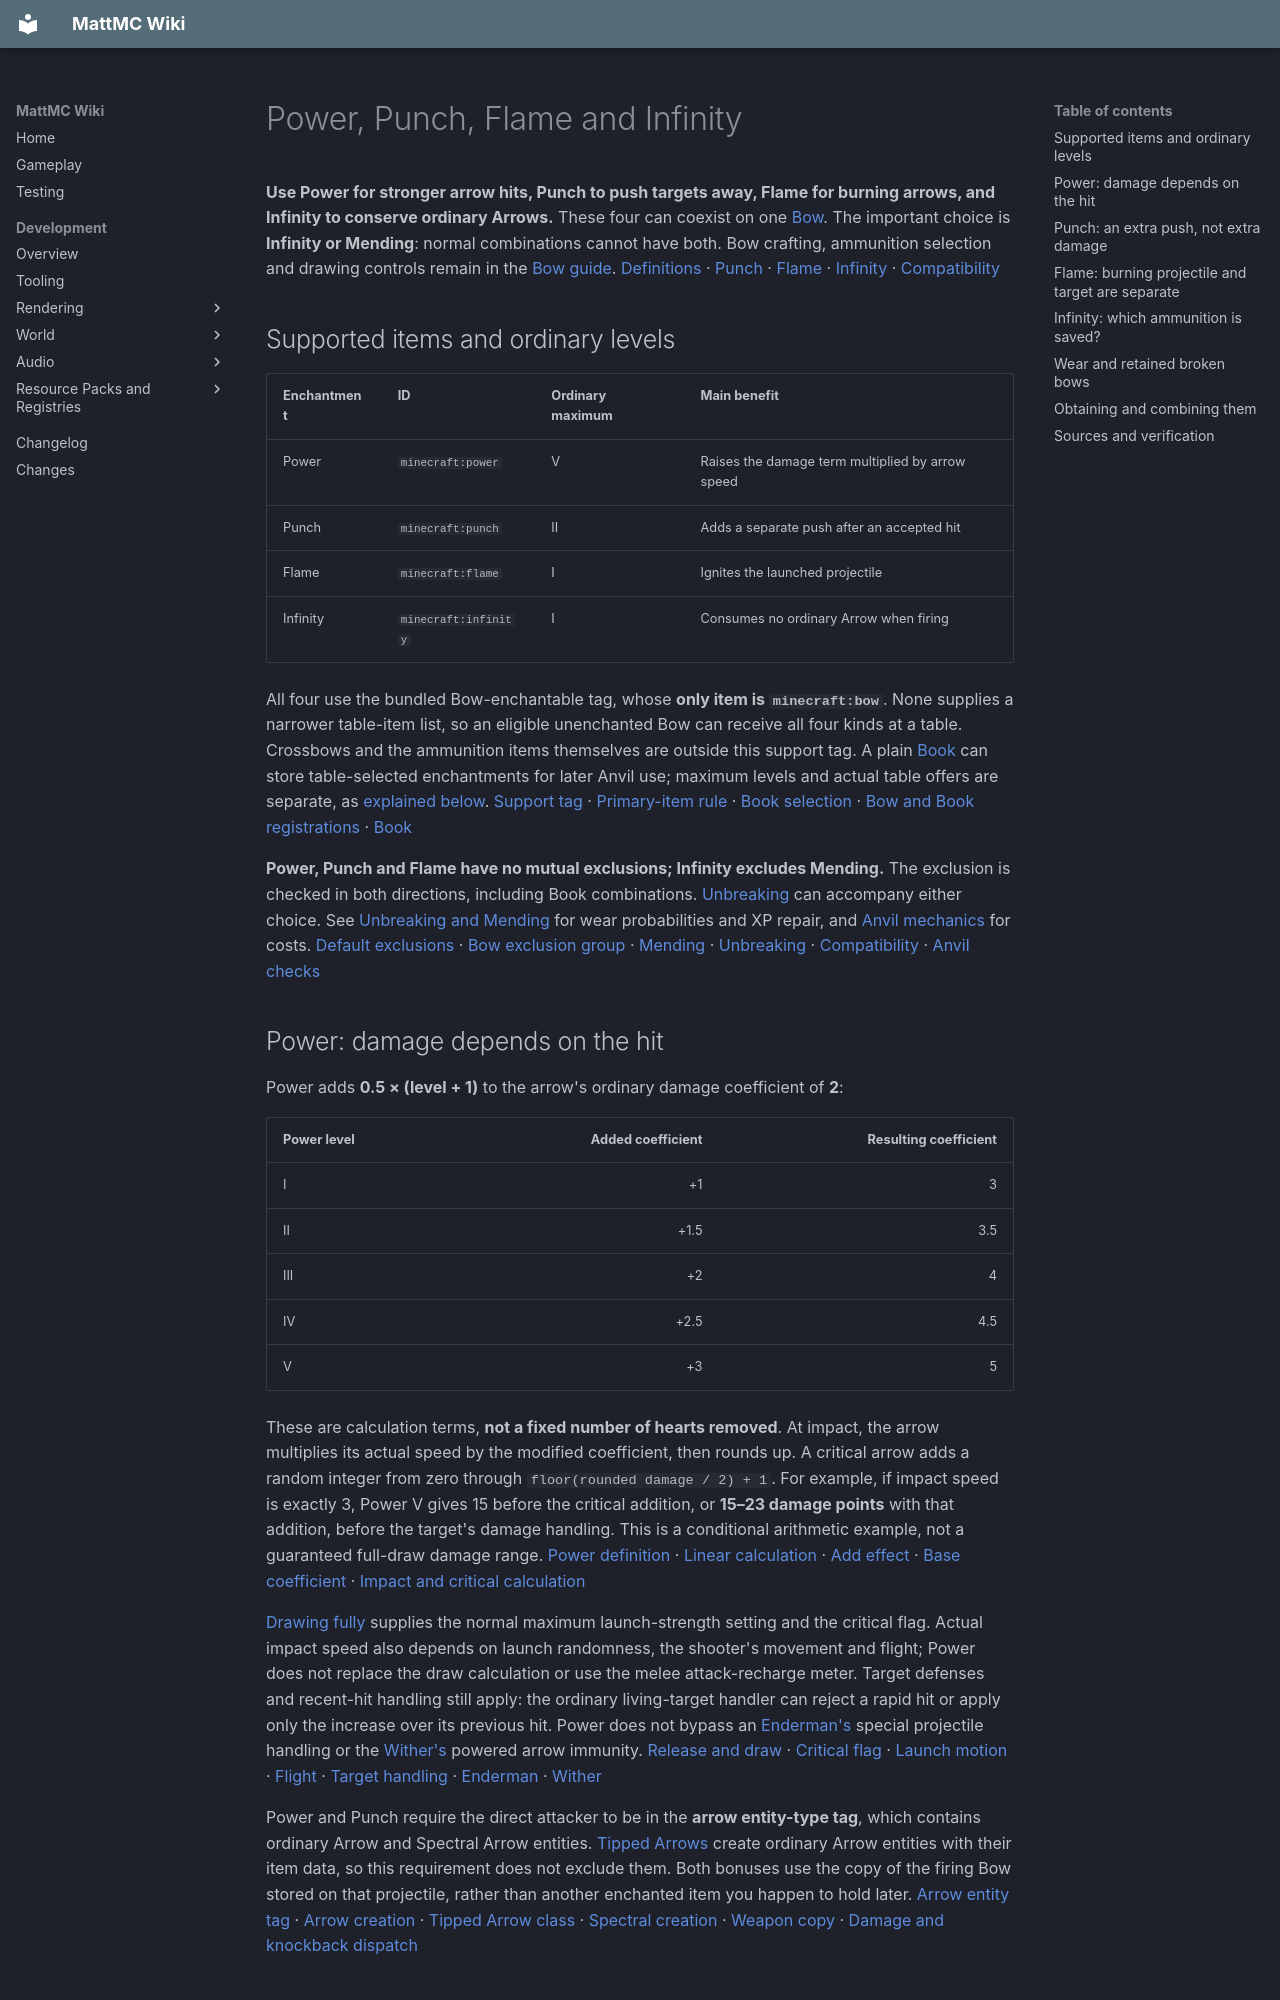

repository: HungLo2020/MattMC · page: gameplay/enchanting/BowEnchantments/index.html · generator: mkdocs

# Power, Punch, Flame and Infinity

**Use Power for stronger arrow hits, Punch to push targets away, Flame for burning arrows, and Infinity to conserve ordinary Arrows.** These four can coexist on one [Bow](../items/Bow.md). The important choice is **Infinity or Mending**: normal combinations cannot have both. Bow crafting, ammunition selection and drawing controls remain in the [Bow guide](../items/Bow.md). [Definitions][power] · [Punch][punch] · [Flame][flame] · [Infinity][infinity] · [Compatibility][compatibility]

## Supported items and ordinary levels

| Enchantment | ID | Ordinary maximum | Main benefit |
| --- | --- | --- | --- |
| Power | `minecraft:power` | V | Raises the damage term multiplied by arrow speed |
| Punch | `minecraft:punch` | II | Adds a separate push after an accepted hit |
| Flame | `minecraft:flame` | I | Ignites the launched projectile |
| Infinity | `minecraft:infinity` | I | Consumes no ordinary Arrow when firing |

All four use the bundled Bow-enchantable tag, whose **only item is `minecraft:bow`**. None supplies a narrower table-item list, so an eligible unenchanted Bow can receive all four kinds at a table. Crossbows and the ammunition items themselves are outside this support tag. A plain [Book](../items/Book.md) can store table-selected enchantments for later Anvil use; maximum levels and actual table offers are separate, as [explained below](#obtaining-and-combining-them). [Support tag][support-tag] · [Primary-item rule][primary] · [Book selection][selection] · [Bow and Book registrations][bow-registration] · [Book][book-registration]

**Power, Punch and Flame have no mutual exclusions; Infinity excludes Mending.** The exclusion is checked in both directions, including Book combinations. [Unbreaking](DurabilityEnchantments.md#unbreaking-a-chance-for-each-wear-point) can accompany either choice. See [Unbreaking and Mending](DurabilityEnchantments.md) for wear probabilities and XP repair, and [Anvil mechanics](../mechanics/AnvilMechanics.md) for costs. [Default exclusions][defaults] · [Bow exclusion group][exclusions] · [Mending][mending] · [Unbreaking][unbreaking] · [Compatibility][compatibility] · [Anvil checks][anvil]

## Power: damage depends on the hit

Power adds **0.5 × (level + 1)** to the arrow's ordinary damage coefficient of **2**:

| Power level | Added coefficient | Resulting coefficient |
| --- | ---: | ---: |
| I | +1 | 3 |
| II | +1.5 | 3.5 |
| III | +2 | 4 |
| IV | +2.5 | 4.5 |
| V | +3 | 5 |

These are calculation terms, **not a fixed number of hearts removed**. At impact, the arrow multiplies its actual speed by the modified coefficient, then rounds up. A critical arrow adds a random integer from zero through `floor(rounded damage / 2) + 1`. For example, if impact speed is exactly 3, Power V gives 15 before the critical addition, or **15–23 damage points** with that addition, before the target's damage handling. This is a conditional arithmetic example, not a guaranteed full-draw damage range. [Power definition][power] · [Linear calculation][linear] · [Add effect][add] · [Base coefficient][arrow-base] · [Impact and critical calculation][arrow-damage]

[Drawing fully](../items/Bow.md#drawing-and-firing) supplies the normal maximum launch-strength setting and the critical flag. Actual impact speed also depends on launch randomness, the shooter's movement and flight; Power does not replace the draw calculation or use the melee attack-recharge meter. Target defenses and recent-hit handling still apply: the ordinary living-target handler can reject a rapid hit or apply only the increase over its previous hit. Power does not bypass an [Enderman's](../mobs/Enderman.md) special projectile handling or the [Wither's](../mobs/Wither.md) powered arrow immunity. [Release and draw][bow-release] · [Critical flag][projectile-create] · [Launch motion][launch] · [Flight][flight] · [Target handling][target-damage] · [Enderman][enderman] · [Wither][wither]

Power and Punch require the direct attacker to be in the **arrow entity-type tag**, which contains ordinary Arrow and Spectral Arrow entities. [Tipped Arrows](../items/TippedArrow.md) create ordinary Arrow entities with their item data, so this requirement does not exclude them. Both bonuses use the copy of the firing Bow stored on that projectile, rather than another enchanted item you happen to hold later. [Arrow entity tag][arrow-entity-tag] · [Arrow creation][arrow-create] · [Tipped Arrow class][tipped-class] · [Spectral creation][spectral-create] · [Weapon copy][weapon-copy] · [Damage and knockback dispatch][damage-dispatch]

## Punch: an extra push, not extra damage

Punch adds a knockback value of **1 at level I** or **2 at level II**. After the arrow's hit is accepted on a living target, its separate horizontal push uses the arrow's horizontal direction and a magnitude of **0.6 × level × max(0, 1 − target knockback resistance)**. With zero resistance, those push inputs are 0.6 and 1.2; they are not distances in blocks. A nonzero horizontal push also adds 0.1 vertical motion. [Punch definition][punch] · [Accepted-hit dispatch][accepted-hit] · [Punch push][punch-push]

This extra push is separate from the target's ordinary hurt knockback. Its level term does not scale with draw charge or the critical damage roll, and it does not increase arrow damage. Full knockback resistance or a zero horizontal direction removes this particular push. A rejected hit does not reach it. [Punch push][punch-push] · [Ordinary hurt knockback][hurt-knockback] · [Rejected hit][rejected-hit]

## Flame: burning projectile and target are separate

Flame's spawn effect ignites the arrow for **100 seconds / 2,000 ticks**. The active spawn path runs the firing Bow's effect on the projectile. Ordinary Arrow and Spectral Arrow types are not fire-immune by default, so they can be burning projectiles; the arrow explicitly clears its fire while in water or rain. [Flame definition][flame] · [Spawn effect call][spawn] · [Enchantment dispatch][spawn-dispatch] · [Ignite effect][ignite] · [Seconds and ticks][ignite-ticks] · [Arrow registration][arrow-type] · [Spectral registration][spectral-type] · [Default immunity flag][type-default] · [Wet-arrow clearing][wet-arrow]

A still-burning arrow requests **5 seconds / 100 ticks** of fire on a hit target, except an Enderman. A living target scales that duration by its burning-time attribute, normally 1; [Fire Protection](ProtectionEnchantments.md#fire-duration-and-explosion-knockback) can shorten it. Ignition extends a shorter remaining timer rather than adding five seconds to every existing timer. If the arrow's damage call rejects the hit, the target's previous fire timer is restored. [Target ignition and rejection][arrow-fire] · [Living duration scale][burning-scale] · [Default burning time][burning-default] · [Timer extension][ignite-ticks]

**A fire timer is not a guarantee of five extra damage points.** Ordinary burning attempts 1 damage point every 20 remaining fire ticks, outside lava, through the target's damage handler. Fire-immune entity types do not count as on fire and clear the timer; [Fire Resistance](../effects/WaterAndFireEffects.md#fire-resistance) rejects fire-tagged damage without itself extinguishing the target. The separate arrow impact is not in that fire tag. The player's `fireDamage` rule and normal damage gates also matter. Flame does not apply a potion status effect or grant Fire Resistance. [Burning tick][burning-tick] · [Burning-state test][on-fire] · [Fire Resistance gate][target-damage] · [Fire damage types][fire-tag] · [Player fire-damage rule][player-fire]

## Infinity: which ammunition is saved?

In ordinary Survival firing:

| Selected ammunition | Consumption with Infinity | Fired-arrow pickup |
| --- | --- | --- |
| [Arrow](../items/Arrow.md), `minecraft:arrow` | 0 | Creative-only; not collectible into a Survival inventory |
| [Tipped Arrow](../items/TippedArrow.md), `minecraft:tipped_arrow` | 1 | Normal consumed-ammunition pickup rules |
| [Spectral Arrow](../items/SpectralArrow.md), `minecraft:spectral_arrow` | 1 | Normal consumed-ammunition pickup rules |

The Bow's accepted-ammunition **item tag** contains all three items. Infinity's consumption condition instead checks **the exact ordinary Arrow item**, not that whole tag, the projectile's entity type, or whether a tipped arrow's potion is useful. Offhand Tipped or Spectral Arrows are selected before ordinary inventory Arrows and will still be consumed. [Ammunition item tag][ammo-tag] · [Held selection][held-ammo] · [Inventory selection][player-ammo] · [Infinity definition][infinity] · [Ammo effect receives the selected ammunition][ammo-dispatch] · [Consumption][ammo-use]

**Keep at least one accepted arrow available in Survival.** The Bow selects ammunition before processing Infinity; an empty selection prevents the shot. Infinity does not create a missing arrow. With the ordinary Arrow selected, zero consumption marks the fired copy intangible, which makes its pickup Creative-only. Even there, touching it removes the projectile rather than adding an Arrow to inventory. Normal pickup additionally requires a settled/no-physics arrow with its shake time finished and, for an allowed pickup, inventory space. [Use and release gates][bow-release] · [Player fallback][player-ammo] · [Intangible copy][ammo-use] · [Pickup conversion][weapon-copy] · [Pickup handling][pickup]

**Creative is a separate rule.** The infinite-material ability already makes all selected ammunition cost zero, including Tipped and Spectral Arrows, and supplies an ordinary Arrow when none is available. It does not require Infinity. Those zero-consumption projectiles use the same Creative-only pickup restriction. [Creative ammunition handling][ammo-use] · [Empty-inventory fallback][player-ammo] · [Pickup handling][pickup]

## Wear and retained broken bows

Infinity saves ammunition, **not Bow durability**. An ordinary spawned shot still requests one wear point; Unbreaking and Creative can change whether that wear is applied. A release below the shooting threshold produces no projectile and no firing wear. MattMC retains the fully worn Bow, but the normal use, release and firing guards prevent another shot. Repair choices remain with [Bow repair](../items/Bow.md#broken-bows-and-repair), [Durability](../mechanics/Durability.md#choose-a-repair-method) and [Mending](DurabilityEnchantments.md#retained-broken-equipment-can-be-repaired). [Release guard][bow-release] · [Spawn before wear][shoot-wear] · [Stack use guard][use-guard] · [Wear and retention][wear]

The last permitted shot copies the firing Bow **before** applying that shot's wear. Reaching the durability limit afterward therefore does not erase that already-fired arrow's copied Power or Punch. This distinction follows the current source order; it does not allow another shot from the retained broken stack. [Weapon copy][weapon-copy] · [Spawn before wear][shoot-wear] · [Broken-copy damage checks][damage-dispatch]
